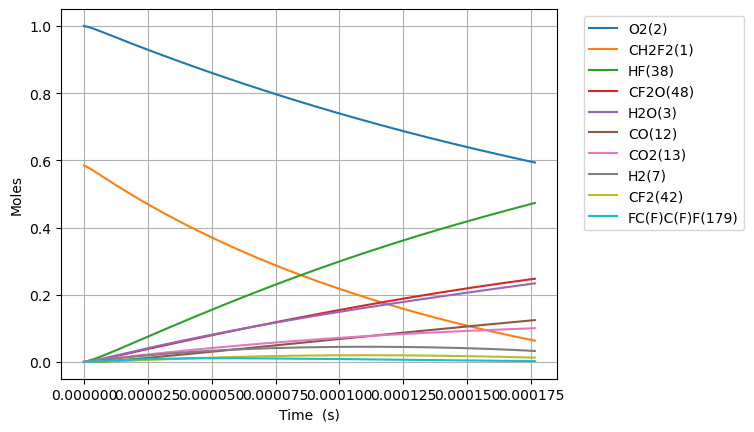

The file beside this chart, header and first rows:
Time (s), Volume (m^3), N2, Ne, CH2F2(1), O2(2), H2O(3), OH(4), HF(38), CHF(40), CHF2(81), FC1OO1(129), [O]C([O])F(131), H(5), CFO2(136), CO2(13), F(37), HO2(10), [O]OC(F)F(168), H2(7), O(6), CF2O(48), CHFO(46), FC(F)C(F)F(179)
0.0, 0.1566, 3.76, 0.0, 0.5846, 1.0, 0.0, 0.0, 0.0, 0.0, 0.0, 0.0, 0.0, 0.0, 0.0, 0.0, 0.0, 0.0, 0.0, 0.0, 0.0, 0.0, 0.0, 0.0
5.81902188729098e-23, 0.1566, 3.76, 0.0, 0.5846, 1, 7.434746087494895e-54, 1.4379154050842415e-38, 5.939072875881966e-20, 5.939072875881964e-20, 1.64472968786934e-21, 2.1079871787554553e-40, 2.7334246781322923e-39, 4.493072463003311e-32, 2.82026124271249e-35, 3.812642750016512e-50, 2.393630386655259e-26, 1.6447296878244372e-21, 7.421324575233742e-38, 1.1173810926612696e-22, 1.9716558795765895e-28, 1.4462176088280152e-38, 3.3244605873270283e-38, 3.6615108770864883e-44
1.6293261284414745e-22, 0.1566, 3.76, 0.0, 0.5846, 1, 8.826530555077688e-53, 8.685009046712829e-38, 1.6629404052469506e-19, 1.662940405246949e-19, 4.60524312603415e-21, 1.2732242559700081e-39, 1.6509885055914268e-38, 1.2589740745476093e-31, 1.7034377905983407e-34, 4.5263694728195944e-49, 6.70216508263457e-26, 4.605243125908422e-21, 4.482480043441151e-37, 3.1286670594515556e-22, 5.520636464019978e-28, 8.735154357321534e-38, 2.0079741947455237e-37, 2.2115525697603538e-43
3.7241740078662275e-22, 0.1566, 3.76, 0.0, 0.5846, 1, 8.665940039595642e-52, 4.18145799799099e-37, 3.801006640564458e-19, 3.80100664056445e-19, 1.052627000236376e-20, 6.13002671584656e-39, 7.948798964001545e-38, 2.881962870668895e-31, 8.201319693807866e-34, 4.444016389419218e-48, 1.5319234474592576e-25, 1.0526270002076388e-20, 2.1581211864779275e-36, 7.151238993032126e-22, 1.2618597637728861e-27, 4.205600806472349e-37, 9.66753138794697e-37, 1.0647673630569196e-42
7.913869766715734e-22, 0.1566, 3.76, 0.0, 0.5846, 1, 7.664925826388058e-51, 1.8261525644632034e-36, 8.077139111199474e-19, 8.077139111199437e-19, 2.236832375502295e-20, 2.67714371704598e-38, 3.471449341220611e-37, 6.14256102141838e-31, 3.5817317782448036e-33, 3.9306821695569624e-47, 3.2553373258506114e-25, 2.236832375441229e-20, 9.425082210546391e-36, 1.5196382860193268e-21, 2.6814520004435048e-27, 1.836696363212078e-36, 4.222064945905297e-36, 4.65011881390157e-42
1.6293261284414746e-21, 0.1566, 3.76, 0.0, 0.5846, 1, 6.442832003529786e-50, 7.623827477812602e-36, 1.6629404052469504e-18, 1.6629404052469354e-18, 4.6052431260341197e-20, 1.1176548022000395e-37, 1.4492617643390814e-36, 1.2722239556945013e-30, 1.4953025108861094e-32, 3.3039752048802e-46, 6.702165082632329e-25, 4.6052431259083974e-20, 3.934786289788515e-35, 3.1286670594515552e-21, 5.520636481500113e-27, 7.667845762010629e-36, 1.762629003400764e-35, 1.9413330670328056e-41
3.305204431981277e-21, 0.1566, 3.76, 0.0, 0.5846, 1, 5.282222936046481e-49, 3.114582284076044e-35, 3.373393393500957e-18, 3.3733933935008956e-18, 9.342064627097715e-20, 4.565984548873797e-37, 5.920707189765286e-36, 2.6115525564108897e-30, 6.108798662164516e-32, 2.708798490734627e-45, 1.35958205961918e-24, 9.342064626842689e-20, 1.6074885882935786e-34, 6.346724606316012e-21, 1.1199005474474807e-26, 3.1325651894296366e-35, 7.200914610573614e-35, 7.93097902021751e-41
6.656961039060882e-21, 0.1566, 3.76, 0.0, 0.5846, 1, 4.2776810845511715e-48, 1.2589639571296663e-34, 6.794299370008969e-18, 6.7942993700087224e-18, 1.8815707629224698e-19, 1.845643958551415e-36, 2.3932445100429925e-35, 5.383781332287906e-30, 2.469274090534068e-31, 2.1936552481402556e-44, 2.738313162329491e-24, 1.8815707628711093e-19, 6.497725889193866e-34, 1.2782839700044926e-20, 2.2555743583870114e-26, 1.266232934977279e-34, 2.910724818312823e-34, 3.205828525422078e-40
1.3360474253220091e-20, 0.1566, 3.76, 0.0, 0.5846, 1, 3.443049886791541e-47, 5.062238700531357e-34, 1.3636111323024993e-17, 1.3636111323023998e-17, 3.7762993633477833e-19, 7.421253183645695e-36, 9.623130915975671e-35, 1.1302525181818824e-29, 9.928842515416049e-31, 1.7656445873964502e-43, 5.495775367743775e-24, 3.776299363244719e-19, 2.6127070020069992e-33, 2.5655069887502753e-20, 4.526922029644442e-26, 5.0914669406087535e-34, 1.1703896476106818e-33, 1.2890495503305275e-39
2.676750068153851e-20, 0.1566, 3.76, 0.0, 0.5846, 1, 2.7628306986046867e-46, 2.030184133200617e-33, 2.731973522905704e-17, 2.7319735229053056e-17, 7.565756564198073e-19, 2.9762544508491684e-35, 3.8593059022038916e-34, 2.4637158071987568e-29, 3.981909927015907e-30, 1.4168185849731705e-42, 1.1010699778546995e-23, 7.565756563991652e-19, 1.0478123639806218e-32, 5.139953026241841e-20, 9.069617569672775e-26, 2.04190596461906e-33, 4.693785956482318e-33, 5.169665238363379e-39
5.358155353817535e-20, 0.1566, 3.76, 0.0, 0.5846, 1, 2.2136266306687293e-45, 8.131325918037093e-33, 5.468698304112114e-17, 5.4686983041105175e-17, 1.5144670965897316e-18, 1.192054186855541e-34, 1.5457353640294805e-33, 5.72950046167477e-29, 1.5948409239949786e-29, 1.1351789857179745e-41, 2.2040548600052046e-23, 1.514467096548437e-18, 4.196714816185082e-32, 1.0288845101224972e-19, 1.8155009439783325e-25, 8.178274383517011e-33, 1.8799626483473798e-32, 2.0705625784439501e-38
1.0720965925144903e-19, 0.1566, 3.76, 0.0, 0.5846, 1, 1.772247284710204e-44, 3.254649452725958e-32, 1.0942147866524931e-16, 1.094214786651854e-16, 3.0302499769290438e-18, 4.771323333790862e-34, 6.186969757758249e-33, 1.4656502076391877e-28, 6.383519971370784e-29, 9.088334259945858e-41, 4.4100246242656603e-23, 3.0302499768465215e-18, 1.6797796219132613e-31, 2.0586629251191232e-19, 3.632579634021998e-25, 3.27344107328714e-32, 7.524749917442446e-32, 8.287646355811796e-38
2.144658706779964e-19, 0.1566, 3.76, 0.0, 0.5846, 1, 1.4183364505647464e-43, 1.3022837194697054e-31, 2.1889046991350565e-16, 2.1889046991324989e-16, 6.061815737605522e-18, 1.909150829963186e-33, 2.4755937924532394e-32, 4.209223452885461e-28, 2.554239480523788e-28, 7.273429538257272e-40, 8.821964152624348e-23, 6.061815737440856e-18, 6.7213065018863285e-31, 4.1182197551123746e-19, 7.266738278195548e-25, 1.3098028148127143e-31, 3.010880111039956e-31, 3.316138058434559e-37
4.289782935310911e-19, 0.1566, 3.76, 0.0, 0.5846, 1, 1.1348846564158817e-42, 5.209982879359999e-31, 4.378284524100182e-16, 4.3782845240899497e-16, 1.21249472589499e-17, 7.637846506634772e-33, 9.903987173434129e-32, 1.3529061632563972e-27, 1.0218621142910896e-27, 5.8198487188308965e-39, 1.7645843208692836e-22, 1.2124947258622185e-17, 2.688960265911164e-30, 8.237333415098877e-19, 1.453506062288753e-24, 5.2400641520449495e-31, 1.204548101152209e-30, 1.3266711574610664e-36
8.580031392372805e-19, 0.1566, 3.76, 0.0, 0.5846, 1, 9.079939340082076e-42, 2.084162767268834e-30, 8.757044174030428e-16, 8.757044173989498e-16, 2.4251210301604328e-17, 3.055387271171344e-32, 3.961917289309544e-31, 4.749950474846124e-27, 4.087781124987979e-27, 4.656321057547884e-38, 3.5293601318234267e-22, 2.4251210300955477e-17, 1.0756716456063842e-29, 1.6475560735071875e-18, 2.907172553765104e-24, 2.0961962517779034e-30, 4.818584545992054e-30, 5.307116529644107e-36
1.7160528306496594e-18, 0.1566, 3.76, 0.0, 0.5846, 1, 7.264296346480401e-41, 8.336990337404376e-30, 1.7514563473890908e-15, 1.7514563473727178e-15, 4.8503736386775907e-17, 1.222204654705885e-31, 1.584831399007786e-30, 1.767634580047881e-26, 1.6351789859051588e-26, 3.725233688425947e-37, 7.058911752693492e-22, 4.8503736385504627e-17, 4.302861666956727e-29, 3.295201537501784e-18, 5.814513626869651e-24, 8.385126203202708e-30, 1.9275122494542497e-29, 2.122932995588212e-35
3.4321522134744173e-18, 0.1566, 3.76, 0.0, 0.5846, 1, 5.811575063425609e-40, 3.334864009996113e-29, 3.5029602073611794e-15, 3.5029602072956862e-15, 9.700878855656996e-17, 4.888918199174149e-31, 6.339454540900867e-30, 6.805836326025417e-26, 6.540849017619378e-26, 2.9802576895039086e-36, 1.4118014990280756e-21, 9.700878855413317e-17, 1.7211796841630699e-28, 6.590492465490968e-18, 1.1629228133686294e-23, 3.3541187233325426e-29, 7.710205862630303e-29, 8.491904758449119e-35
6.864350979123933e-18, 0.1566, 3.76, 0.0, 0.5846, 1, 4.649315298440631e-39, 1.3339591952546661e-28, 7.00596792730533e-15, 7.005967927043355e-15, 1.940188928939615e-16, 1.955587264801013e-30, 2.535807586368464e-29, 2.6693930540342115e-25, 2.61636622193223e-25, 2.3842344473567598e-35, 2.8236221448843892e-21, 1.9401889288951116e-16, 6.884788770842436e-28, 1.3181074321469295e-17, 2.3258786589751177e-23, 1.3416611391595237e-28, 3.0841137182187564e-28, 3.396796463354035e-34
1.3728748510422964e-17, 0.1566, 3.76, 0.0, 0.5846, 1, 3.719474421926973e-38, 5.3358640926803995e-28, 1.4011983367193529e-14, 1.4011983366145616e-14, 3.8803910155995834e-16, 7.822389580717114e-30, 1.0143281732156233e-28, 1.05716881850083e-24, 1.0465518116517418e-24, 1.9073988760553428e-34, 5.647263429952522e-21, 3.8803910155275077e-16, 2.753929514282147e-27, 2.6362238033425787e-17, 4.6518421271618555e-23, 5.366671866770454e-28, 1.2336517618885315e-27, 1.3587255009253007e-33
2.7457543573021027e-17, 0.1566, 3.76, 0.0, 0.5846, 1, 2.975588545156143e-37, 2.134351202639392e-27, 2.802401424696949e-14, 2.8024014242777832e-14, 7.760795188568072e-16, 3.1289643774657597e-29, 4.057322847371162e-28, 4.207498359272831e-24, 4.186217891414464e-24, 1.5259236277960354e-33, 1.129454597351131e-20, 7.760795188491649e-16, 1.1015746061439695e-26, 5.272456545733811e-17, 9.303976171439354e-23, 2.1466742170330908e-27, 4.934619596302316e-27, 5.434915863363756e-33
5.491513369821715e-17, 0.1566, 3.76, 0.0, 0.5846, 1, 2.3804746540811273e-36, 8.537416767486564e-27, 5.6048076006519706e-14, 5.604807598975305e-14, 1.5521603533099254e-15, 1.2515878127106864e-28, 1.6229310715718953e-27, 1.6787639493788635e-23, 1.6744892847505404e-23, 1.2207407124904358e-32, 2.2589110954322987e-20, 1.5521603533217324e-15, 4.4063040193310735e-26, 1.0544922030516016e-16, 1.860907269168226e-22, 8.586707875084643e-27, 1.973850347887925e-26, 2.1739691400526285e-32
1.098303139486094e-16, 0.1566, 3.76, 0.0, 0.5846, 1, 1.904381594295755e-35, 3.414969759007594e-26, 1.1209619952561328e-13, 1.1209619945854661e-13, 3.104322021653846e-15, 5.006358195787165e-28, 6.491727365292147e-27, 6.706584993201193e-23, 6.697961389141128e-23, 9.765932932462051e-32, 4.51782404907548e-20, 3.1043220217858237e-15, 1.762522721793483e-25, 2.1089853000079384e-16, 3.722257945949421e-22, 3.4346854044577723e-26, 7.895406407205023e-26, 8.695882331800152e-32
1.6474549419900164e-16, 0.1566, 3.76, 0.0, 0.5846, 1, 5.445342911510481e-35, 7.256813388405669e-26, 1.681443230447e-13, 1.6814432290218328e-13, 4.656483689435449e-15, 1.0638518680527797e-27, 1.379492169072265e-26, 1.424619884928454e-22, 1.4233170600861717e-22, 2.7924469779389084e-31, 6.776736960202712e-20, 4.656483689768871e-15, 3.7453614744952723e-25, 3.163478396964171e-16, 5.583939995520635e-22, 7.298707952950018e-26, 1.6777741746167724e-25, 1.8478753820399159e-31
2.7457585469978614e-16, 0.1566, 3.76, 0.0, 0.5846, 1, 2.502478856707606e-34, 2.0062967460140081e-25, 2.802405700828461e-13, 2.802405696888292e-13, 7.760807022749395e-15, 2.941241980710533e-27, 3.8138896964717416e-26, 3.937259777633894e-22, 3.9350537409992553e-22, 1.2833051472098389e-30, 1.1294562612419021e-19, 7.760807023810796e-15, 1.0354824677030257e-24, 5.272464590876222e-16, 9.308629586282752e-22, 2.0178785147331823e-25, 4.638552952109132e-25, 5.108833126020927e-31
3.734231791504922e-16, 0.1566, 3.76, 0.0, 0.5846, 1, 5.63305645442847e-34, 3.5726213938465153e-25, 3.8112719241715547e-13, 3.8112719171552794e-13, 1.0554698020915086e-14, 5.237485517657291e-27, 6.791406704302965e-26, 7.010202195301621e-22, 7.007165268206269e-22, 2.8887071867635335e-30, 1.5360605562082733e-19, 1.0554698022894264e-14, 1.843887590872905e-24, 7.170552165396733e-16, 1.266192089241547e-21, 3.593244092503412e-25, 8.259889014921222e-25, 9.09731908461032e-31
4.722705036011982e-16, 0.1566, 3.76, 0.0, 0.5846, 1, 1.0646846292331474e-33, 5.576914346877995e-25, 4.820138147514414e-13, 4.82013813656191e-13, 1.3348589017157677e-14, 8.175796449570209e-27, 1.060148008249101e-25, 1.09421711541606e-21, 1.0938284283310332e-21, 5.459844780669217e-30, 1.942664836640673e-19, 1.3348589020332582e-14, 2.8783346509368874e-24, 9.06863973991689e-16, 1.6016345485935294e-21, 5.609105094765631e-25, 1.2893803815544058e-24, 1.4201044600634292e-30
5.711178280519043e-16, 0.1566, 3.76, 0.0, 0.5846, 1, 1.7795803905118826e-33, 7.994915113905001e-25, 5.829004370857052e-13, 5.829004355155839e-13, 1.6142480011583696e-14, 1.1720609496192233e-26, 1.5197990802700532e-25, 1.5685581726768768e-21, 1.5680826913632554e-21, 9.125923514333193e-30, 2.349269103346023e-19, 1.6142480016216885e-14, 4.126302276091157e-24, 1.0966727314436715e-15, 1.9371840589836678e-21, 8.041060739927449e-25, 1.8484206555481686e-24, 2.035823221385813e-30
7.688124769533164e-16, 0.1566, 3.76, 0.0, 0.5846, 1, 3.799202510746043e-33, 1.3774370675902468e-24, 7.846736817541824e-13, 7.846736790490352e-13, 2.1730261996293076e-14, 2.0193356595131417e-26, 2.6184467033107954e-25, 2.702288057063392e-21, 2.701634882565582e-21, 1.9482805558107273e-29, 3.16247760545772e-19, 2.1730262004441583e-14, 7.109167248748596e-24, 1.4762902463475611e-15, 2.608527207786094e-21, 1.3853868302148536e-24, 3.184626521963793e-24, 3.50750088914692e-30
9.665071258547285e-16, 0.1566, 3.76, 0.0, 0.5846, 1, 6.908439518300373e-33, 2.1083061502684682e-24, 9.86446926422578e-13, 9.864469222820797e-13, 2.7318043974287678e-14, 3.0907994262517246e-26, 4.0077932503241793e-25, 4.135959790728127e-21, 4.135122269487143e-21, 3.542736575576745e-29, 3.975686056844062e-19, 2.731804398692201e-14, 1.0881291126002856e-23, 1.855907761251329e-15, 3.2802660610783642e-21, 2.1204731264841567e-24, 4.874389264659745e-24, 5.368581155094759e-30
1.1642017747561406e-15, 0.1566, 3.76, 0.0, 0.5846, 1, 1.1427911102109436e-32, 3.0024714423896508e-24, 1.188220171090886e-12, 1.1882201651943414e-12, 3.290582594511206e-14, 4.40165945802186e-26, 5.70755589606208e-25, 5.889917744942579e-21, 5.88888877163611e-21, 5.860377613760082e-29, 4.788894454077121e-19, 3.2905825963268556e-14, 1.5496207526073315e-23, 2.2355252761549657e-15, 3.95242745882222e-21, 3.0197972608354107e-24, 6.941689840779643e-24, 7.645476396984613e-30
1.5595910725589648e-15, 0.1566, 3.76, 0.0, 0.5846, 1, 2.636058873536493e-32, 5.2898937230483805e-24, 1.5917666604272355e-12, 1.5917666500384403e-12, 4.40813898648462e-14, 7.755064349970655e-26, 1.0055819424758954e-24, 1.0376740161677665e-20, 1.0375306564893264e-20, 1.3518031944482207e-28, 6.415311083113122e-19, 4.4081389897214405e-14, 2.7301908431642033e-23, 2.994760305961848e-15, 5.298041699142905e-21, 5.32041382456282e-24, 1.2230178423865477e-23, 1.3470143173681993e-29
1.954980370361789e-15, 0.1566, 3.76, 0.0, 0.5846, 1, 5.063917811305859e-32, 8.240698497259568e-24, 1.99531314976323e-12, 1.995313133579382e-12, 5.525695375545198e-14, 1.2081013701310068e-25, 1.5665122125504473e-24, 1.6164702370324965e-20, 1.6162835278345264e-20, 2.596836759425477e-28, 8.041727492340821e-19, 5.525695380624193e-14, 4.253139331198007e-23, 3.753995335768211e-15, 6.645372499340599e-21, 8.288235103446587e-24, 1.905238738213741e-23, 2.0984029727577307e-29
2.7457589659674374e-15, 0.1566, 3.76, 0.0, 0.5846, 1, 1.3928542034401608e-31, 1.613379026979413e-23, 2.8024061284341548e-12, 2.8024060967491953e-12, 7.760808144922088e-14, 2.365253378804342e-25, 3.066934788204115e-24, 3.164664217788993e-20, 3.164382139995747e-20, 7.142706725784947e-28, 1.1294559651549944e-18, 7.760808154949276e-14, 8.32685454715557e-23, 5.2724653953794045e-15, 9.345187215392916e-21, 1.6226823939175443e-23, 3.730102652500965e-23, 4.1082836684565043e-29
4.3273161571787346e-15, 0.1566, 3.76, 0.0, 0.5846, 1, 5.542455608447664e-31, 3.9886268335763286e-23, 4.416592085771748e-12, 4.416592007439959e-12, 1.2231033648697815e-13, 5.847479609629639e-25, 7.582075479191827e-24, 7.823515968987754e-20, 7.823008459848273e-20, 2.842218733583043e-27, 1.780022133685104e-18, 1.2231033673676935e-13, 2.058570920365109e-22, 8.309405514595848e-15, 1.476542994224342e-20, 4.011608827019106e-23, 9.22158693615133e-23, 1.0156536127334784e-28
7.490430539601328e-15, 0.1566, 3.76, 0.0, 0.5846, 1, 2.95982980174596e-30, 1.1925822237967666e-22, 7.644964000429895e-12, 7.644963766223595e-12, 2.1171484516334123e-13, 1.7484049867780185e-24, 2.266970625762161e-23, 2.3391317749355757e-19, 2.33902204770575e-19, 1.517812109323627e-26, 3.0811534206630187e-18, 2.1171484591439952e-13, 6.154975199614724e-22, 1.4383285753006394e-14, 2.5688372362564543e-20, 1.1994425884651193e-22, 2.7571868134386445e-22, 3.0367342808708705e-28
1.3816659304446516e-14, 0.1566, 3.76, 0.0, 0.5846, 1, 1.9058261504290833e-29, 4.05475268658274e-22, 1.4101707829678047e-11, 1.4101707033398275e-11, 3.905238569196392e-13, 5.9447709227908714e-24, 7.707391854802294e-23, 7.9527416117709865e-19, 7.952458277029748e-19, 9.772966326099624e-26, 5.6834118198384986e-18, 3.9052385948213715e-13, 2.092634139270499e-21, 2.6531046229749658e-14, 4.786409103887321e-20, 4.078000767172462e-22, 9.374180279081347e-22, 1.0324646960350437e-27
2.646911683413689e-14, 0.1566, 3.76, 0.0, 0.5846, 1, 1.3628626326848615e-28, 1.487840012452342e-21, 2.7015195487901792e-11, 2.701519256617505e-11, 7.481418580480784e-13, 2.181530338854344e-23, 2.8279398641945335e-22, 2.9180180230596768e-18, 2.9179326305062158e-18, 6.988417009001959e-25, 1.08879121235728e-17, 7.481418674689926e-13, 7.678333949593764e-21, 5.08265671830171e-14, 9.35349035301368e-20, 1.4963137980857586e-21, 3.4395942384062095e-21, 3.7883644472242224e-27
5.177403189351764e-14, 0.1566, 3.76, 0.0, 0.5846, 1, 1.0299553620472554e-27, 5.692587843360082e-21, 5.2842170803258996e-11, 5.2842159625438125e-11, 1.4633777707811706e-12, 8.348018102372877e-23, 1.0818457048113186e-21, 1.1163592417439387e-17, 1.1163302951837031e-17, 5.280953032577663e-24, 2.129684838883351e-17, 1.463377806860331e-12, 2.937542135944925e-20, 9.94176090894135e-14, 1.9015432403842945e-19, 5.7245739221636654e-21, 1.3159056851076807e-20, 1.4493543218153046e-26
7.70789469528984e-14, 0.1566, 3.76, 0.0, 0.5846, 1, 3.219222504010198e-27, 1.2617745527996086e-20, 7.86691461171625e-11, 7.866912134298183e-11, 2.1786135641660078e-12, 1.8505992724842353e-22, 2.3976670544359732e-21, 2.4742613135325678e-17, 2.4741998867538065e-17, 1.6505274246645723e-23, 3.170570100071842e-17, 2.17861364415767e-12, 6.510673135865942e-20, 1.4800865099658855e-13, 2.938111885202318e-19, 1.2687842018379769e-20, 2.916533157852359e-20, 3.2123370023711384e-26
1.0238386201227914e-13, 0.1566, 3.76, 0.0, 0.5846, 1, 7.286289637305744e-27, 2.226385132090978e-20, 1.0449612142961231e-10, 1.0449607771880835e-10, 2.893849238226059e-12, 3.265775227321393e-22, 4.230193994336348e-21, 4.365507618154738e-17, 4.3654015279693656e-17, 3.735571378098824e-23, 4.2114472943880424e-17, 2.8938493793831306e-12, 1.148722240497967e-19, 1.9659969290588805e-13, 4.0450603193650797e-19, 2.2386161279042907e-20, 5.1458415885461035e-20, 5.667804321606346e-26
1.276887770716599e-13, 0.1566, 3.76, 0.0, 0.5846, 1, 1.383317272464126e-26, 3.463146156943248e-20, 1.3032309674060843e-10, 1.3032302875292012e-10, 3.6090847929855885e-12, 5.080567212672212e-22, 6.579360300938036e-21, 6.790097718726141e-17, 6.789934667940757e-17, 7.091715494212535e-23, 5.2523167303950036e-17, 3.6090850125595827e-12, 1.7867185755830127e-19, 2.451907348187035e-13, 5.222394070363978e-19, 3.4819576233320745e-20, 8.00383068697111e-20, 8.815776754946297e-26
1.782986071904214e-13, 0.1566, 3.76, 0.0, 0.5846, 1, 3.65993046208389e-26, 6.753325818164859e-20, 1.8197704735823958e-10, 1.8197691479600895e-10, 5.03955554469303e-12, 9.909879876745987e-22, 1.2827365467935073e-20, 1.3239307652417643e-16, 1.3238993366124085e-16, 1.876117506619355e-22, 7.334033471614428e-17, 5.039555972850243e-12, 3.483733908301498e-19, 3.423728186600415e-13, 7.788238014065705e-19, 6.789185814080282e-20, 1.560584976923977e-19, 1.7189312840377251e-25
2.289084373091829e-13, 0.1566, 3.76, 0.0, 0.5846, 1, 7.634826348341987e-26, 1.1132759726154612e-19, 2.33630997970056e-10, 2.3363077947226896e-10, 6.470025819482875e-12, 1.6340441915403924e-21, 2.1141151465381187e-20, 2.1821887535389595e-16, 2.1821371487693336e-16, 3.913319074729113e-22, 9.41572279856656e-17, 6.4700265252130164e-12, 5.742109933449004e-19, 4.395549025317624e-13, 1.0635688040574954e-18, 1.1190504446408387e-19, 2.572258798838848e-19, 2.8333109386926386e-25
3.301280975467059e-13, 0.1566, 3.76, 0.0, 0.5846, 1, 2.27172729075502e-25, 2.316127107229112e-19, 3.369388991762443e-10, 3.3693844472438945e-10, 9.330964939129221e-12, 3.401333894607713e-21, 4.396382824084328e-20, 4.538714200126975e-16, 4.538606699868662e-16, 1.1641473089944815e-21, 1.3579029641472427e-16, 9.330966406927194e-12, 1.1942929805321532e-18, 6.339190704133964e-13, 1.717559317368524e-18, 2.3275563340168076e-19, 5.350021158085424e-19, 5.89321756276889e-25
4.313477577842289e-13, 0.1566, 3.76, 0.0, 0.5846, 1, 5.058197585434956e-25, 3.955232591823832e-19, 4.4024680035917337e-10, 4.402460245094506e-10, 1.2191902153512508e-11, 5.811481054821985e-21, 7.504305393119053e-20, 7.748583177763066e-16, 7.748398439087319e-16, 2.591534736353683e-21, 1.7742257479761427e-16, 1.2191904659198623e-11, 2.0389150564866062e-18, 8.282832385547928e-13, 2.4842471625989398e-18, 3.973742563846563e-19, 9.13366816114794e-19, 1.0061431641454839e-24
5.325674180217518e-13, 0.1566, 3.76, 0.0, 0.5846, 1, 9.51582107158619e-25, 6.030954663261328e-19, 5.435547015188434e-10, 5.435535188276201e-10, 1.5052837464209115e-11, 8.866030135457638e-21, 1.1437452182712958e-19, 1.181179277104608e-15, 1.181150870868628e-15, 4.874370643568537e-21, 2.1905426403799049e-16, 1.505284128351289e-11, 3.1080744763331014e-18, 1.022647407046556e-12, 3.36366832332144e-18, 6.057638073570044e-19, 1.3923197835091945e-18, 1.5338086407819426e-24
7.350067384967978e-13, 0.1566, 3.76, 0.0, 0.5846, 1, 2.501527039809349e-24, 1.1493694540397036e-18, 7.501705037684057e-10, 7.501682510639539e-10, 2.0774702380825656e-11, 1.6914493690917776e-20, 2.1777700819061256e-19, 2.249822217527594e-15, 2.249767024655143e-15, 1.2808242878991426e-20, 3.0231667700151244e-16, 2.0774709654190807e-11, 5.919994393981523e-18, 1.4113757454428525e-12, 5.460854230565655e-18, 1.1538672407201335e-18, 2.651989733006755e-18, 2.9217249842273647e-24
1e-12, 0.1566, 3.76, 0.0, 0.5846, 1, 6.302939019111673e-24, 2.129077024959117e-18, 1.020630783714356e-09, 1.0206266138607257e-09, 2.826461747795651e-11, 3.137517336369977e-20, 4.0293228840950207e-19, 4.1645129422512794e-15, 4.164407898570495e-15, 3.225241014745618e-20, 4.113075804230108e-16, 2.826463093770998e-11, 1.0958068370468765e-17, 1.9202215110399512e-12, 8.88823833682248e-18, 2.1359850161301155e-18, 4.908948015109635e-18, 5.408815575472268e-24
1.13988537944689e-12, 0.1566, 3.76, 0.0, 0.5846, 1, 9.337818441362242e-24, 2.7674490409541006e-18, 1.1634021079884198e-09, 1.1633966899412806e-09, 3.221840943890454e-11, 4.0811999993589107e-20, 5.23419950411238e-19, 5.411104044518634e-15, 5.4109655142628076e-15, 4.7768054972441786e-20, 4.688432600494536e-16, 3.221842692515596e-11, 1.4238161810966634e-17, 2.1888324304210613e-12, 1.1009606997057518e-17, 2.775452316898116e-18, 6.3783801891101154e-18, 7.028271938492999e-24
1.544764020396982e-12, 0.1566, 3.76, 0.0, 0.5846, 1, 2.3259169155736438e-23, 5.088166848937556e-18, 1.5766337118362886e-09, 1.5766237613670507e-09, 4.366208621365388e-11, 7.519228946642305e-20, 9.606181656434983e-19, 9.937698312746068e-15, 9.9374328059442e-15, 1.1888327985895153e-19, 6.353828842641025e-16, 4.3662118314304524e-11, 2.6148619958155553e-17, 2.9662891311392955e-12, 1.8366117671673367e-17, 5.097695607300174e-18, 1.1714160928816165e-17, 1.2909814234958089e-23
1.949642661347074e-12, 0.1566, 3.76, 0.0, 0.5846, 1, 4.679706676748822e-23, 8.113838606910448e-18, 1.9898653153120156e-09, 1.989849465351914e-09, 5.510573280505212e-11, 1.2015361844416921e-19, 1.5290976672294819e-18, 1.5829586463048757e-14, 1.5829145595408962e-14, 2.389954928157267e-19, 8.019483883476578e-16, 5.5105783915806216e-11, 4.165119365613007e-17, 3.7437458533896946e-12, 2.753268667548934e-17, 8.120781725136055e-18, 1.8659319432830478e-17, 2.0567203622096994e-23
2.3545213022971657e-12, 0.1566, 3.76, 0.0, 0.5846, 1, 8.249155931348175e-23, 1.1846780099259007e-17, 2.403096918415607e-09, 2.4030738019064884e-09, 6.654934931273535e-11, 1.7579403806669606e-19, 2.228585040386339e-18, 2.3086749969310453e-14, 2.3086080611528493e-14, 4.209465031328599e-19, 9.685526092323502e-16, 6.654942382348636e-11, 6.074570784824126e-17, 4.521202602964522e-12, 3.851161450254702e-17, 1.1844895117383885e-17, 2.721384322136644e-17, 3.000129187196432e-23
2.7593999432472575e-12, 0.1566, 3.76, 0.0, 0.5846, 1, 1.328911934404558e-22, 1.6289307077208337e-17, 2.81632852114707e-09, 2.8162967710413565e-09, 7.799293583599338e-11, 2.422113900966005e-19, 3.058807453846571e-18, 3.170917033905392e-14, 3.170821461711253e-14, 6.775778625425594e-19, 1.1352083815810367e-15, 7.799303813082229e-11, 8.343198760705382e-17, 5.2986593856559495e-12, 5.1305201631702925e-17, 1.6270220057076392e-17, 3.737771985448861e-17, 4.1212930747516305e-23
3.5691572251474414e-12, 0.1566, 3.76, 0.0, 0.5846, 1, 2.880398235924809e-22, 2.7312380278184005e-17, 3.6427917254936495e-09, 3.642738607094144e-09, 1.0088001932477754e-10, 4.0776727817443615e-19, 5.1103688083981676e-18, 5.304970785584872e-14, 5.304798680621182e-14, 1.4662462888351383e-18, 1.4687259083517923e-15, 1.008801903167469e-10, 1.3957914472072219e-16, 6.853573073556677e-12, 8.234555557883838e-17, 2.722524085179041e-17, 6.253348208022633e-17, 6.897226736234556e-23
4.3789145070476254e-12, 0.1566, 3.76, 0.0, 0.5846, 1, 5.327988744053346e-22, 4.120158346902257e-17, 4.469254928351855e-09, 4.469174973594272e-09, 1.2376698405893535e-10, 6.175998988420311e-19, 7.681610556637804e-18, 7.985105173169748e-14, 7.984827692936643e-14, 2.7077275679442303e-18, 1.80260360067051e-15, 1.2376724121457593e-10, 2.1009126811312996e-16, 8.408486963427106e-12, 1.2067215194816328e-16, 4.0987314858183613e-17, 9.412650736979671e-17, 1.0385202735549701e-22
5.18867178894781e-12, 0.1566, 3.76, 0.0, 0.5846, 1, 8.878584292881642e-22, 5.797544142962825e-17, 5.295718129721821e-09, 5.295605870625207e-09, 1.4665383082061363e-10, 8.72484593040037e-19, 1.0770370651396472e-17, 1.1211305520531303e-13, 1.1210890027831405e-13, 4.504744672290715e-18, 2.136944054994313e-15, 1.4665419155989312e-10, 2.9496696290260704e-16, 9.963401101601062e-12, 1.663033939683361e-16, 5.755791008984895e-17, 1.3215669759972478e-16, 1.4585902448901893e-22
5.998429070847993e-12, 0.1566, 3.76, 0.0, 0.5846, 1, 1.3740412966631941e-21, 7.765247852826979e-17, 6.1221813296037106e-09, 6.122031298269899e-09, 1.6954056038667985e-10, 1.1731934802763572e-18, 1.4374496022323946e-17, 1.498355720242081e-13, 1.4982967265804026e-13, 6.9600171369863e-18, 2.4718498329804515e-15, 1.6954104208297483e-10, 3.942048361649735e-16, 1.1518315534411141e-11, 2.192576847259886e-16, 7.69384918641178e-17, 1.7662395524977668e-16, 1.9500007242269173e-22
7.61794363464836e-12, 0.1566, 3.76, 0.0, 0.5846, 1, 2.8237319985683313e-21, 1.257901856240619e-16, 7.775107724904067e-09, 7.77486574572982e-09, 2.1531367101336347e-10, 1.9151563140369004e-18, 2.3120274888006887e-17, 2.416615631908611e-13, 2.416509302548292e-13, 1.425618947464247e-17, 3.1437674329984416e-15, 2.1531444655731482e-10, 6.3576155605998995e-16, 1.4628145469264086e-11, 3.47209024131951e-16, 1.2413546285722756e-16, 2.8486928569733806e-16, 3.1471157484549407e-22
9.237458198448728e-12, 0.1566, 3.76, 0.0, 0.5846, 1, 5.051112803067395e-21, 1.8576289158984666e-16, 9.42803411425487e-09, 9.427678316627492e-09, 2.6108632204961937e-10, 2.8496013238377732e-18, 3.3901901010061906e-17, 3.5532786521550156e-13, 3.5531058625213036e-13, 2.5417932689951067e-17, 3.819176197810782e-15, 2.610874603749386e-10, 9.347503229868715e-16, 1.773797713862238e-11, 5.046733920202517e-16, 1.825898964831896e-16, 4.1886173041254847e-16, 4.63041041910105e-22
1e-11, 0.1566, 3.76, 0.0, 0.5846, 0.9999, 6.417951894111345e-21, 2.1814117057940166e-16, 1.0206307735008311e-08, 1.0205890773455573e-08, 2.826380299617513e-10, 3.357962724031501e-18, 3.967851366625705e-17, 4.164095130320522e-13, 4.163883560606352e-13, 3.2246255409681626e-17, 4.138632201258364e-15, 2.82639362864358e-10, 1.0954118460022954e-15, 1.9202229353794625e-11, 5.890763336465055e-16, 2.1401437595767248e-16, 4.90866783645654e-16, 5.428064769069759e-22
... 847 more rows
